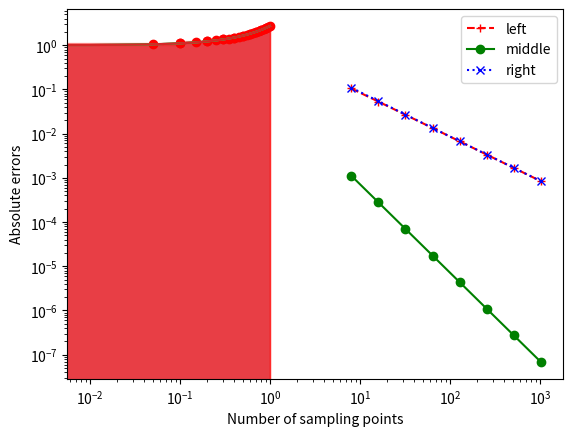

Write Python code to recreate this figure.
# It is useful to plot the function for visualization.

import numpy as np
from matplotlib import pyplot as plt

def f(x):
    return np.exp(x)

x = np.linspace(0, 1, 101) # define a fine grid for plotting
y = f(x)                   # sample function f on the grid

plt.plot(x, y)
plt.fill_between(x, y, alpha=0.33)

# Graphically, this is the left Reimann Sum

X = np.linspace(0, 1, 11) # define a coarse grid for the sum
Y = f(X)                  # sample function f on the grid

plt.plot(x, y)
plt.scatter(X[:-1], Y[:-1], color='r')
plt.fill_between(X, Y, step='post', color='r', alpha=0.33)

# And this is the right Reimann Sum

plt.plot(x, y)
plt.scatter(X[1:], Y[1:], color='r')
plt.fill_between(X, Y, step='pre', color='r', alpha=0.33)

# And this is the middle Reimann Sum

X = np.linspace(0, 1, 11)
X = 0.5 * (X[:-1] + X[1:])
Y = f(X)

plt.plot(x, y)
plt.scatter(X, Y, color='r')
plt.fill_between(np.concatenate([[0], X, [1]]), 
                 np.concatenate([Y[:1], Y, Y[-1:]]), 
                 step='mid', color='r', alpha=0.33)

# We can easily compute the Riemann sums numerically!
#
# Here's the left Riemann sum.

N = 10
D = 1 / N
X = [D * i for i in range(N)]
S = np.sum(f(X) * D)

print('Left Riemann Sum:', S)

# And we can compare it with the true answer

I = f(1) - f(0)
print('Analytical solution:', I)

# The difference is
print('Error:', abs(I - S))

# Here's the right Riemann sum.

N = 10
D = 1 / N
X = [D * (i+1) for i in range(N)] # note the (i+1) here
S = np.sum(f(X) * D)

print('Right Riemann Sum:', S)

# And we can compare it with the true answer

I = f(1) - f(0)
print('Analytical solution:', I)

# The difference is
print('Error:', abs(I - S))

# Here's the middle Riemann sum.

N = 10
D = 1 / N
X = [D * (i+0.5) for i in range(N)] # note the (i+0.5) here
S = np.sum(f(X) * D)

print('Right Riemann Sum:', S)

# And we can compare it with the true answer

I = f(1) - f(0)
print('Analytical solution:', I)

# The difference is
print('Error:', abs(I - S))

# Let's define a function with different parameters
# to compute the different types of Riemann Sum.

def RiemannSum(f, N=10, a=0, b=1, t='mid'):
    D = (b-a) / N
    if t[0] == 'l':
        X = [D*(i    ) + a for i in range(N)]
    elif t[0] == 'r':
        X = [D*(i+1  ) + a for i in range(N)]
    else:
        X = [D*(i+0.5) + a for i in range(N)]        
    return np.sum(f(X) * D)

# Let's now define a different numbers of grid points.

Ns = [8, 16, 32, 64, 128, 256, 512, 1024]

# And compute the Riemann sums using the different methods
err_l = [abs(RiemannSum(f, N, t='l') - I) for N in Ns]
err_m = [abs(RiemannSum(f, N, t='m') - I) for N in Ns]
err_r = [abs(RiemannSum(f, N, t='r') - I) for N in Ns]

# It is cool that the error in the middle Riemann sum, even with
# only 8 points, is compariable to the left and right Riemann sums
# using ~ 100 points!
# It is even more impressive that when we use ~ 1000 points in the
# middle Riemann sum, the error is just ~ 1e-7!
plt.loglog(Ns, err_l, '+--', color='r', label='left')
plt.loglog(Ns, err_m, 'o-',  color='g', label='middle')
plt.loglog(Ns, err_r, 'x:',  color='b', label='right')
plt.xlabel('Number of sampling points')
plt.ylabel('Absolute errors')
plt.legend()

